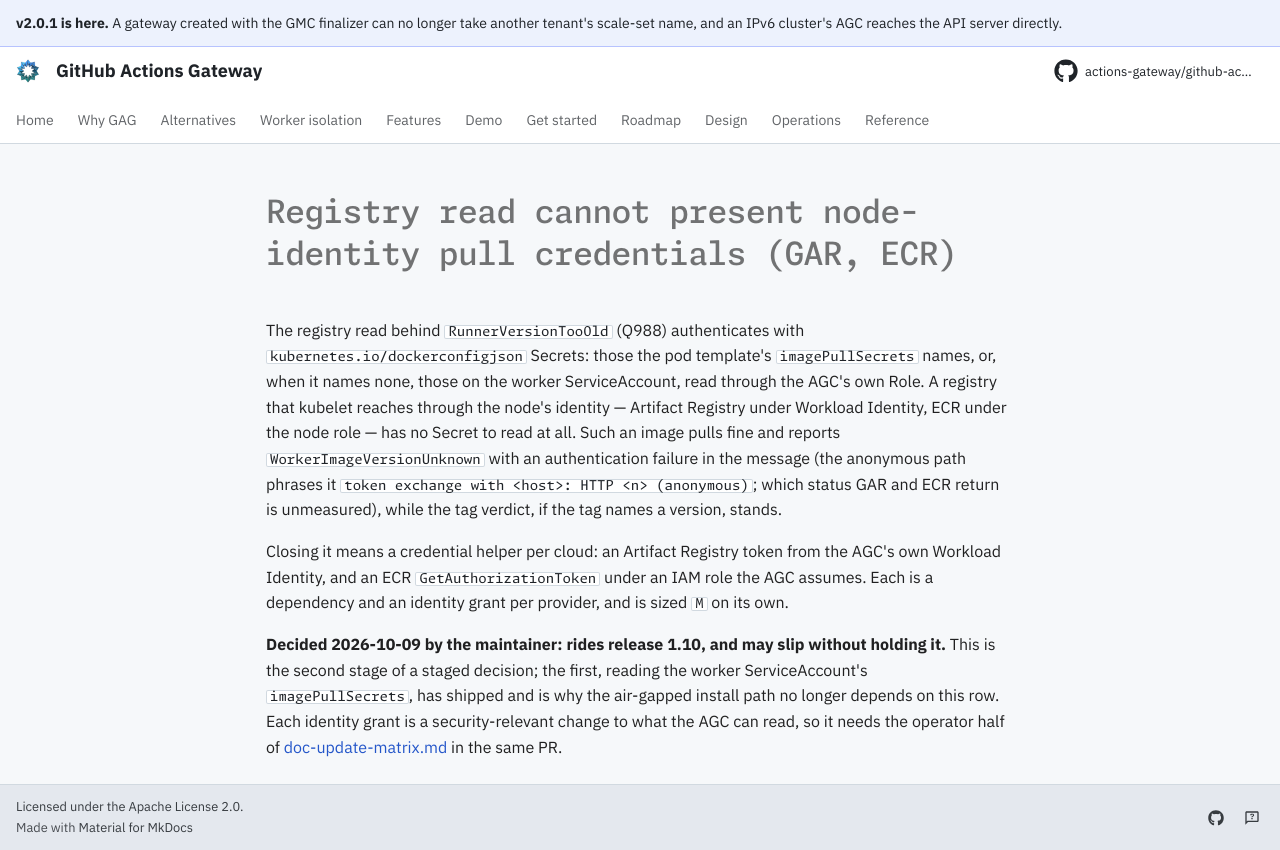

repository: actions-gateway/github-actions-gateway · page: dev/queue/Q1066/index.html · generator: mkdocs

---
id: Q1066
rank: ajkr
labels:
    - feature
status: ready
size: M
target: ../operations/troubleshooting.md#worker-image-runner-version
---

# Registry read cannot present node-identity pull credentials (GAR, ECR)

The registry read behind `RunnerVersionTooOld` (Q988) authenticates with `kubernetes.io/dockerconfigjson` Secrets: those the pod template's `imagePullSecrets` names, or, when it names none, those on the worker ServiceAccount, read through the AGC's own Role.
A registry that kubelet reaches through the node's identity — Artifact Registry under Workload Identity, ECR under the node role — has no Secret to read at all.
Such an image pulls fine and reports `WorkerImageVersionUnknown` with an authentication failure in the message (the anonymous path phrases it `token exchange with <host>: HTTP <n> (anonymous)`; which status GAR and ECR return is unmeasured), while the tag verdict, if the tag names a version, stands.

Closing it means a credential helper per cloud: an Artifact Registry token from the AGC's own Workload Identity, and an ECR `GetAuthorizationToken` under an IAM role the AGC assumes.
Each is a dependency and an identity grant per provider, and is sized `M` on its own.

**Decided 2026-10-09 by the maintainer: rides release 1.10, and may slip without holding it.** This is the second stage of a staged decision; the first, reading the worker ServiceAccount's `imagePullSecrets`, has shipped and is why the air-gapped install path no longer depends on this row.
Each identity grant is a security-relevant change to what the AGC can read, so it needs the operator half of [doc-update-matrix.md](../development/doc-update-matrix.md) in the same PR.
